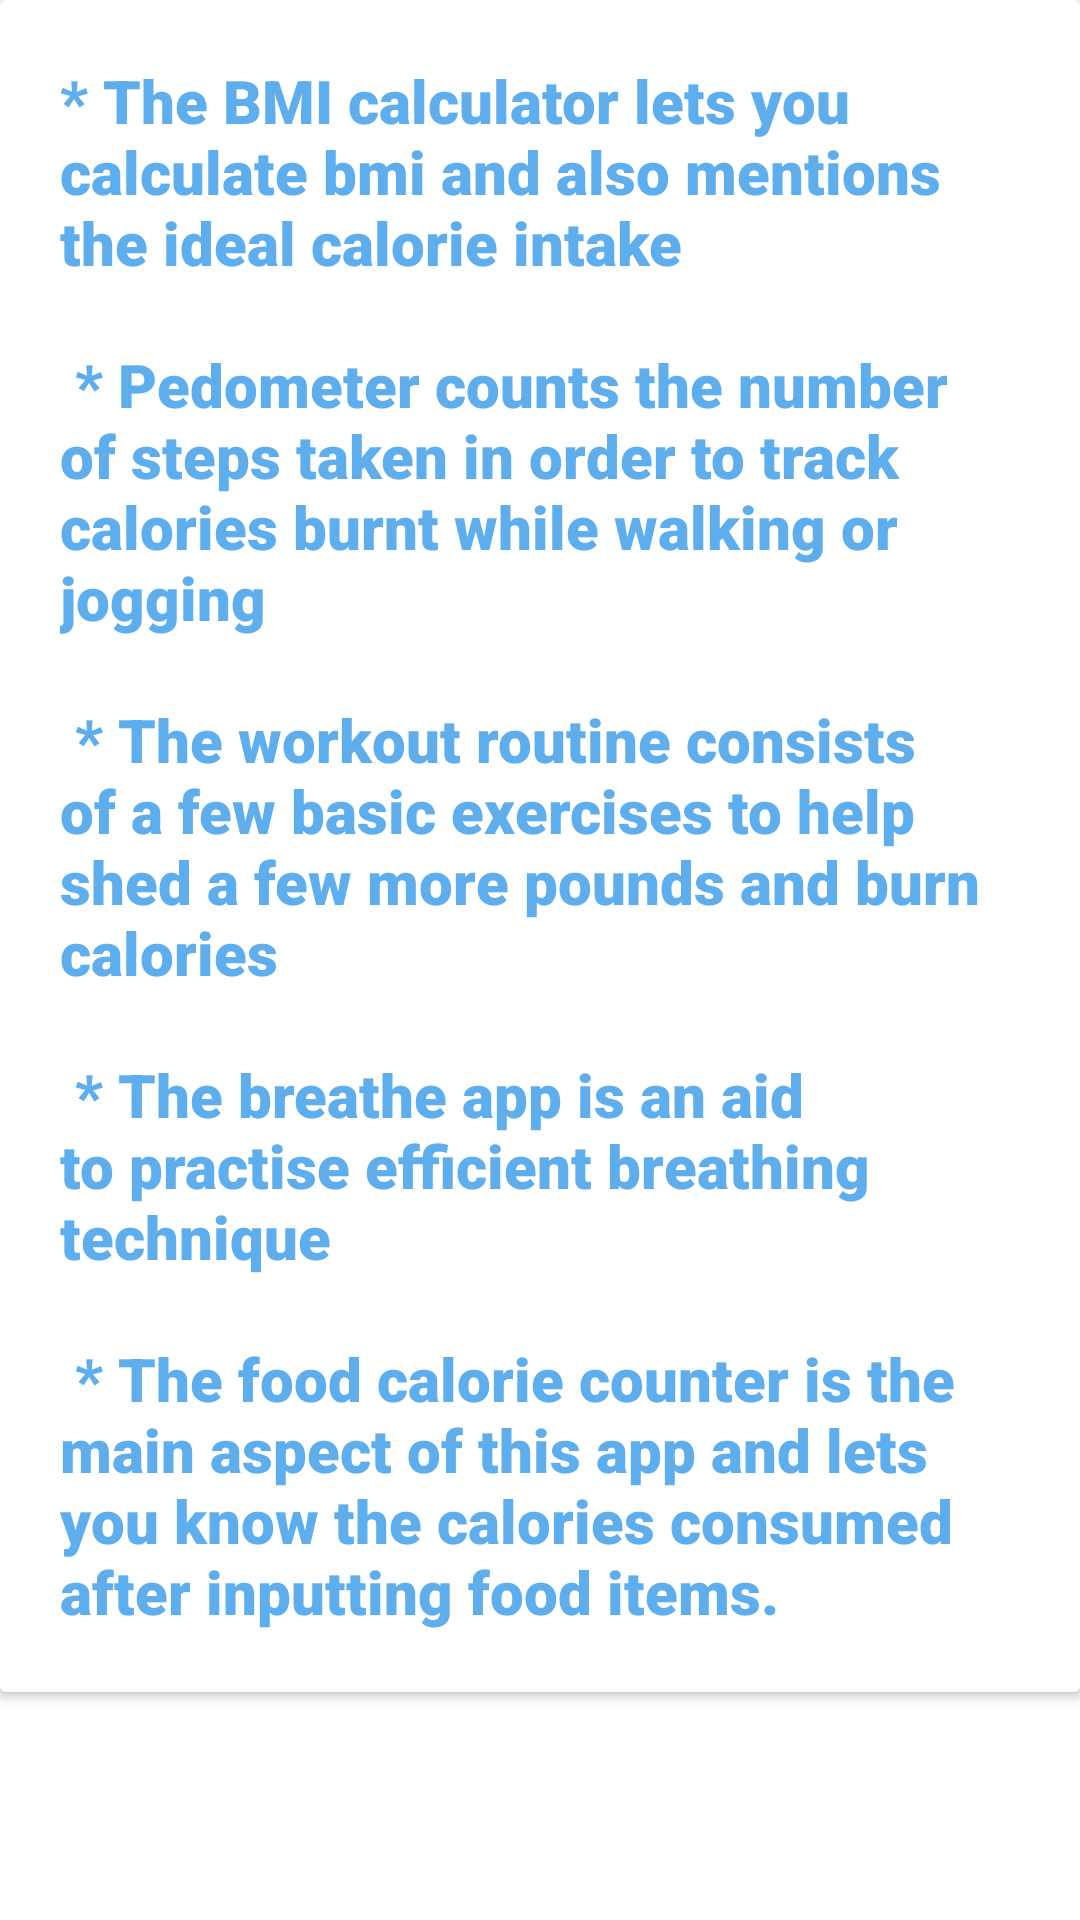

Android layout source for this screen:
<!-- AndroidManifest.xml: application theme Theme.CalorieTrack -->
<!-- res/layout/fragment_highlights.xml -->
<RelativeLayout xmlns:android="http://schemas.android.com/apk/res/android"
    xmlns:tools="http://schemas.android.com/tools"
    android:layout_width="match_parent"
    android:layout_height="match_parent"
    tools:context="view.Highlights">
<androidx.core.widget.NestedScrollView
    android:layout_width="match_parent"
    android:layout_height="match_parent">
    <androidx.cardview.widget.CardView
        android:layout_width="wrap_content"
        android:layout_height="wrap_content"
        android:layout_margin="@dimen/_15sdp"
        android:padding="10dp"
        android:elevation="10dp"
        android:layout_centerHorizontal="true"
        android:layout_marginTop="@dimen/_10sdp">
        <TextView
            android:id="@+id/about"
            android:textSize="20sp"
            android:padding="20dp"
            android:textColor="@color/lightblue"
            android:fontFamily="sans-serif-black"
            android:layout_width="match_parent"
            android:layout_height="wrap_content"
            android:text="@string/highlights" />

    </androidx.cardview.widget.CardView>

</androidx.core.widget.NestedScrollView>


</RelativeLayout>
<!-- resources referenced by this layout -->
<resources>
  <color name="lightblue">#5EAEED</color>
  <string name="highlights">* The BMI calculator lets you calculate bmi and also mentions the ideal calorie intake"\n\n"
      * Pedometer counts the number of steps taken in order to track calories burnt while walking or jogging"\n\n"
      * The workout routine consists of a few basic exercises to help shed a few more pounds and burn calories"\n\n"
      * The breathe app is an aid to practise efficient breathing technique"\n\n"
      * The food calorie counter is the main aspect of this app and lets you know the calories consumed after inputting food items.</string>
  <style name="Theme.CalorieTrack" parent="Theme.MaterialComponents.DayNight.DarkActionBar">
          
          <item name="colorPrimary">@color/purple_500</item>
          <item name="colorPrimaryVariant">@color/purple_700</item>
          <item name="colorOnPrimary">@color/white</item>
  
          
          <item name="colorSecondary">@color/purple_500</item>
          <item name="colorSecondaryVariant">@color/purple_700</item>
          <item name="colorOnSecondary">@color/black</item>
          
          <item name="android:statusBarColor" tools:targetApi="l">?attr/colorPrimaryVariant</item>
          
      </style>
  <color name="purple_500">#FF6200EE</color>
  <color name="purple_700">#FF3700B3</color>
  <color name="white">#FFFFFFFF</color>
  <color name="black">#FF000000</color>
</resources>
